Run: headless pygame with SDL's dummy video driver; simulated clock (each Clock.tick advances the game by its frame time, no real sleeping); random seed 0; keys injected as events and as key.get_pressed() state; no mouse input.
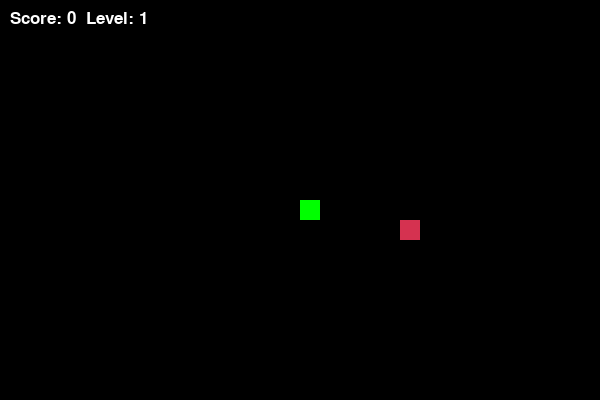
Frame 1 of 1 · flips 1–60 · no input

The pygame program that drew these frames:

import pygame
import random
import sys

# Initializing Pygame
pygame.init()

# Constants
SCREEN_WIDTH = 600
SCREEN_HEIGHT = 400
BLOCK_SIZE = 20

# Colors
WHITE = (255, 255, 255)
RED   = (213, 50, 80)   # Food
GREEN = (0, 255, 0)     # Snake
BLACK = (0, 0, 0)       # Background

# Game Variables
fps = 10
score = 0
level = 1
food_per_level = 3

# Display Setup
screen = pygame.display.set_mode((SCREEN_WIDTH, SCREEN_HEIGHT))
pygame.display.set_caption('Snake Game - Level Up')
clock = pygame.time.Clock()

font_style = pygame.font.SysFont("bahnschrift", 25)

def show_score(score, level):
    """Displays current score and level on the screen"""
    value = font_style.render(f"Score: {score}  Level: {level}", True, WHITE)
    screen.blit(value, [10, 10])

def generate_food(snake_list):
    """Generates food at a random position that isn't on the snake"""
    while True:
        food_x = round(random.randrange(0, SCREEN_WIDTH - BLOCK_SIZE) / BLOCK_SIZE) * BLOCK_SIZE
        food_y = round(random.randrange(0, SCREEN_HEIGHT - BLOCK_SIZE) / BLOCK_SIZE) * BLOCK_SIZE
        
        # Check if food spawned inside the snake body
        if [food_x, food_y] not in snake_list:
            return food_x, food_y

def game_loop():
    global fps, score, level

    game_over = False
    
    # Starting position (Middle of screen)
    x = SCREEN_WIDTH / 2
    y = SCREEN_HEIGHT / 2
    
    # Movement variables
    x_change = 0
    y_change = 0

    # Snake body structure
    snake_list = []
    length_of_snake = 1

    # Initial food position
    food_x, food_y = generate_food(snake_list)

    while not game_over:
        for event in pygame.event.get():
            if event.type == pygame.QUIT:
                pygame.quit()
                sys.exit()
            
            # Handle direction changes
            if event.type == pygame.KEYDOWN:
                if event.key == pygame.K_LEFT and x_change == 0:
                    x_change = -BLOCK_SIZE
                    y_change = 0
                elif event.key == pygame.K_RIGHT and x_change == 0:
                    x_change = BLOCK_SIZE
                    y_change = 0
                elif event.key == pygame.K_UP and y_change == 0:
                    y_change = -BLOCK_SIZE
                    x_change = 0
                elif event.key == pygame.K_DOWN and y_change == 0:
                    y_change = BLOCK_SIZE
                    x_change = 0

        # --- COLLISION: WALLS ---
        if x >= SCREEN_WIDTH or x < 0 or y >= SCREEN_HEIGHT or y < 0:
            game_over = True

        x += x_change
        y += y_change
        screen.fill(BLACK)

        # Draw Food
        pygame.draw.rect(screen, RED, [food_x, food_y, BLOCK_SIZE, BLOCK_SIZE])

        # Manage Snake Body
        snake_head = [x, y]
        snake_list.append(snake_head)
        
        if len(snake_list) > length_of_snake:
            del snake_list[0]

        # --- COLLISION: SELF ---
        for segment in snake_list[:-1]:
            if segment == snake_head:
                game_over = True

        # Draw Snake
        for segment in snake_list:
            pygame.draw.rect(screen, GREEN, [segment[0], segment[1], BLOCK_SIZE, BLOCK_SIZE])

        show_score(score, level)
        pygame.display.update()

        # --- COLLISION: FOOD ---
        if x == food_x and y == food_y:
            food_x, food_y = generate_food(snake_list)
            length_of_snake += 1
            score += 1

            # --- LEVEL UP SYSTEM ---
            # Every 3 foods, increase level and speed
            if score % food_per_level == 0:
                level += 1
                fps += 2  # Increase speed by 2 frames per level

        clock.tick(fps)

    # Simple Game Over screen
    screen.fill(RED)
    msg = font_style.render("Game Over! Final Score: " + str(score), True, WHITE)
    screen.blit(msg, [SCREEN_WIDTH / 6, SCREEN_HEIGHT / 3])
    pygame.display.update()
    pygame.time.delay(2000)

game_loop()
